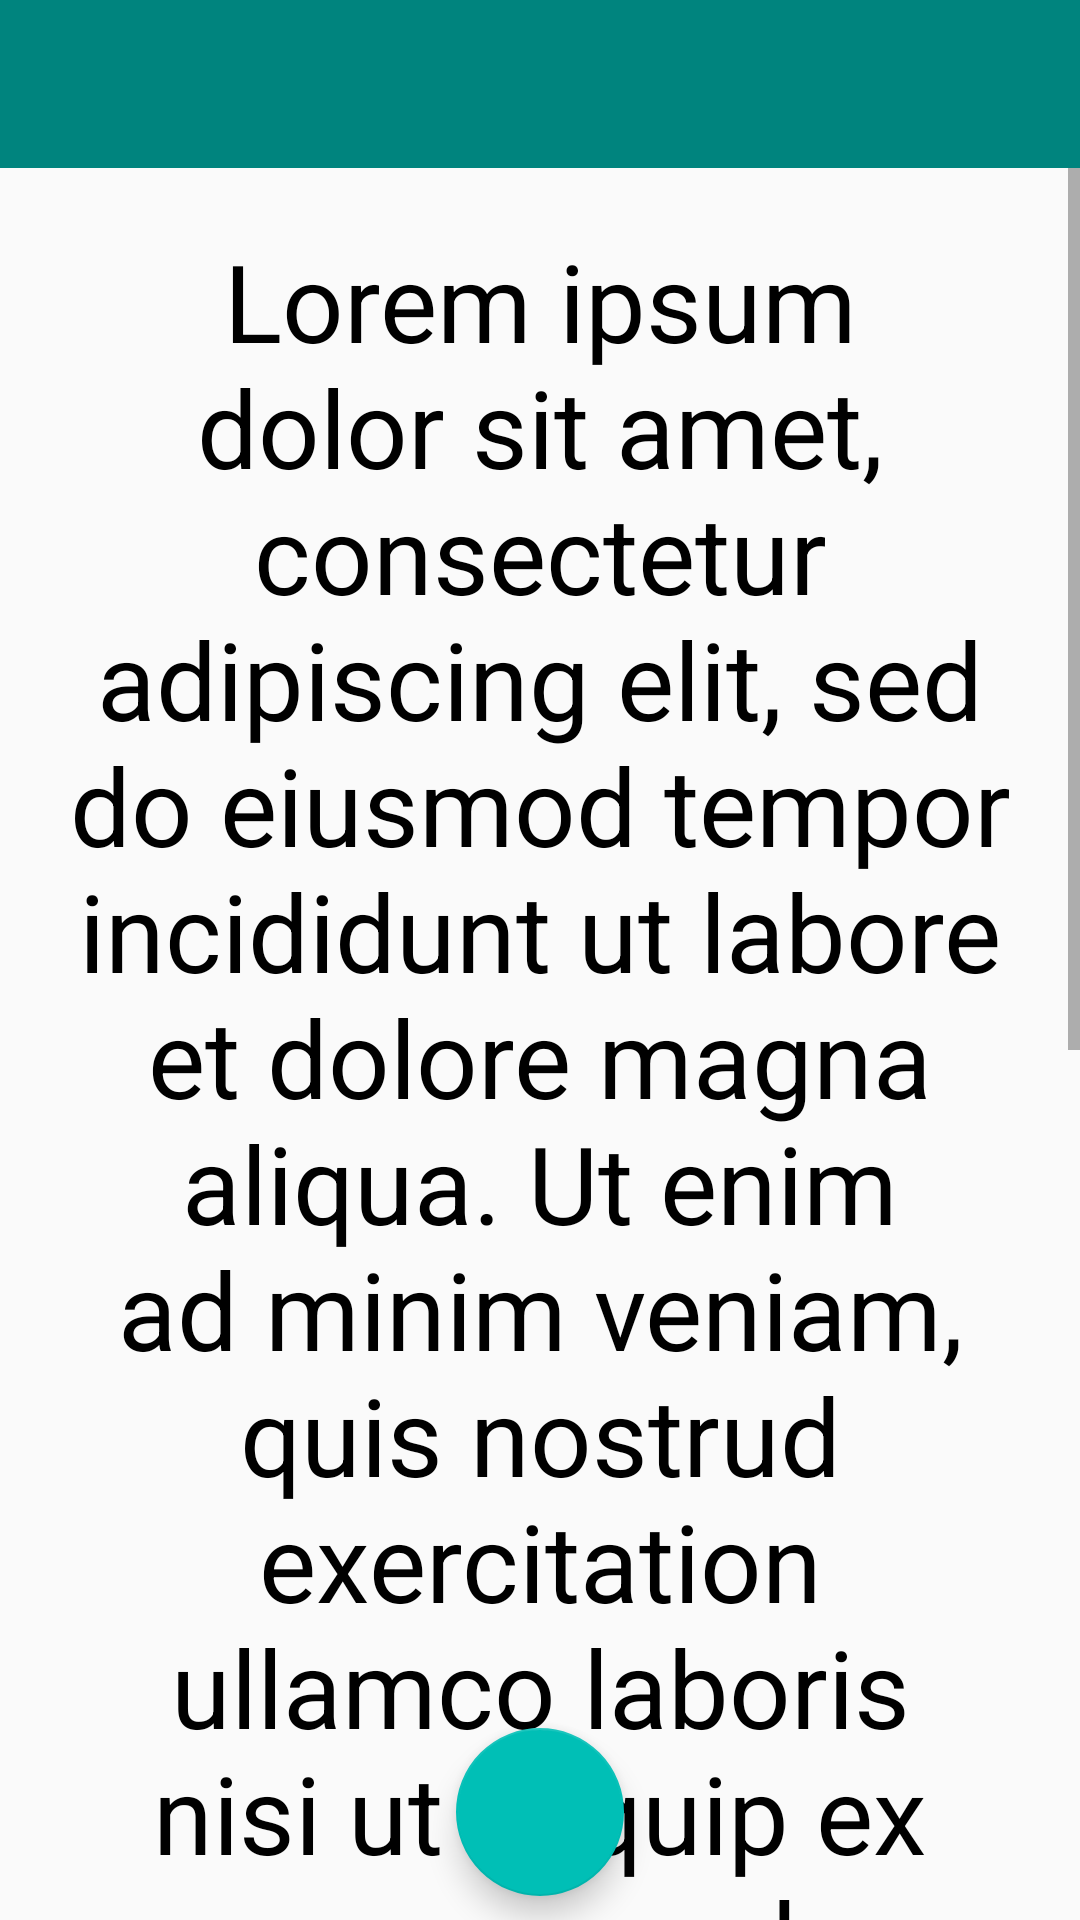

Write the Android layout XML for this screen, with the resource values it uses.
<!-- AndroidManifest.xml: activity theme AppTheme.NoActionBar -->
<!-- res/layout/activity_random.xml -->
<?xml version="1.0" encoding="utf-8"?>
<android.support.v7.widget.LinearLayoutCompat xmlns:android="http://schemas.android.com/apk/res/android"
    xmlns:app="http://schemas.android.com/apk/res-auto"
    xmlns:tools="http://schemas.android.com/tools"
    android:layout_width="match_parent"
    android:layout_height="match_parent"
    android:orientation="vertical"
    tools:context="com.example.sod14.randompick.RandomActivity">

    <android.support.v7.widget.Toolbar
        android:id="@+id/toolbarRandom"
        android:layout_width="match_parent"
        android:layout_height="wrap_content"
        android:background="?attr/colorPrimary"
        android:theme="@style/ToolBarStyle"
        android:backgroundTint="@color/colorPrimary"
        android:minHeight="?attr/actionBarSize"/>

    <android.support.constraint.ConstraintLayout
        android:layout_width="match_parent"
        android:layout_height="match_parent">

        <android.support.design.widget.FloatingActionButton
            android:id="@+id/fabRandomActivity"
            android:layout_width="wrap_content"
            android:layout_height="wrap_content"
            android:layout_gravity="bottom|end"
            android:layout_margin="@dimen/fab_margin"
            android:layout_marginBottom="8dp"
            android:layout_marginEnd="8dp"
            android:layout_marginStart="8dp"
            android:clickable="true"
            android:onClick="RandomClick"
            android:tint="@android:color/white"
            android:transitionName="randomFabTarget"
            app:layout_constraintBottom_toBottomOf="parent"
            app:layout_constraintEnd_toEndOf="parent"
            app:layout_constraintStart_toStartOf="parent"
            app:srcCompat="@drawable/ic_casino_black_24dp" />

        <ScrollView
            android:layout_width="wrap_content"
            android:layout_height="wrap_content"
            app:layout_constraintBottom_toBottomOf="parent"
            app:layout_constraintEnd_toEndOf="parent"
            app:layout_constraintStart_toStartOf="parent"
            app:layout_constraintTop_toTopOf="parent">

            <LinearLayout
                android:layout_width="match_parent"
                android:layout_height="wrap_content"
                android:orientation="vertical">

                <TextView
                    android:id="@+id/tvRandom"
                    android:layout_width="match_parent"
                    android:layout_height="wrap_content"
                    android:paddingBottom="0dp"
                    android:paddingLeft="20dp"
                    android:paddingRight="20dp"
                    android:paddingTop="20dp"
                    android:text="Lorem ipsum dolor sit amet, consectetur adipiscing elit, sed do eiusmod tempor incididunt ut labore et dolore magna aliqua. Ut enim ad minim veniam, quis nostrud exercitation ullamco laboris nisi ut aliquip ex ea commodo consequat. Duis aute irure dolor in reprehenderit in voluptate velit esse cillum dolore eu fugiat nulla pariatur. Excepteur sint occaecat cupidatat non proident, sunt in culpa qui officia deserunt mollit anim id est laborum."
                    android:textAlignment="center"
                    android:textColor="@android:color/black"
                    android:textSize="36sp"
                    app:layout_constraintBottom_toBottomOf="parent"
                    app:layout_constraintEnd_toEndOf="parent"
                    app:layout_constraintStart_toStartOf="parent"
                    app:layout_constraintTop_toTopOf="parent" />
            </LinearLayout>
        </ScrollView>

    </android.support.constraint.ConstraintLayout>

</android.support.v7.widget.LinearLayoutCompat>
<!-- resources referenced by this layout -->
<resources>
  <color name="colorPrimary">#00847e</color>
  <style name="ToolBarStyle" parent="Theme.AppCompat">
          <item name="android:textColorPrimary">@android:color/white</item>
          <item name="android:textColorSecondary">@android:color/white</item>
          <item name="actionMenuTextColor">@android:color/white</item>
      </style>
  <style name="AppTheme.NoActionBar" parent="Theme.AppCompat.Light.NoActionBar">
          
          <item name="colorPrimary">@color/colorPrimary</item>
          <item name="colorPrimaryDark">@color/colorPrimaryDark</item>
          <item name="colorAccent">@color/colorAccent</item>
      </style>
  <color name="colorPrimaryDark">#00504c</color>
  <color name="colorAccent">#00bfb6</color>
</resources>
